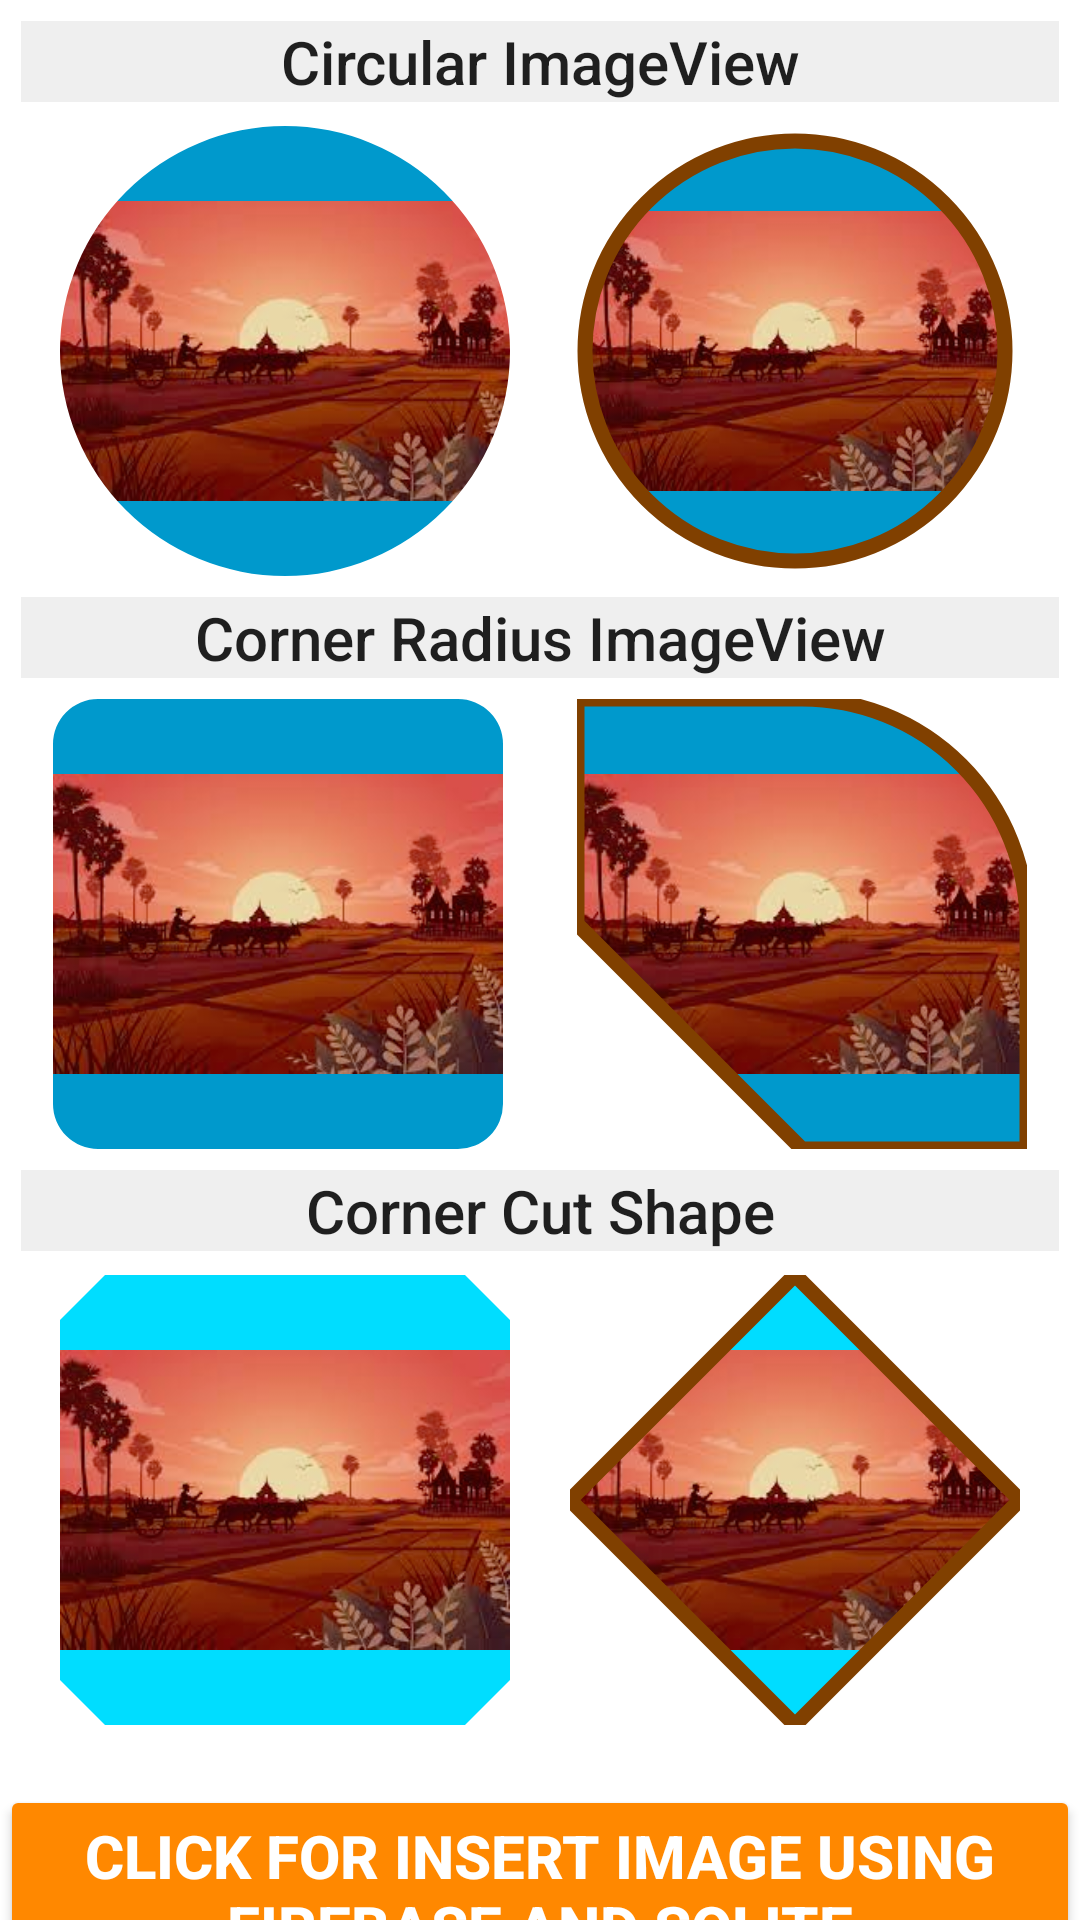

Reconstruct the res/layout file that produces this screen, plus the resources it refers to.
<!-- AndroidManifest.xml: application theme Theme.Complex_Image_view_and_Insert_Image -->
<!-- res/layout/activity_main.xml -->
<?xml version="1.0" encoding="utf-8"?>
<androidx.constraintlayout.widget.ConstraintLayout xmlns:android="http://schemas.android.com/apk/res/android"
    xmlns:app="http://schemas.android.com/apk/res-auto"
    xmlns:tools="http://schemas.android.com/tools"
    android:layout_width="match_parent"
    android:layout_height="match_parent"
    tools:context=".MainActivity">

   <androidx.appcompat.widget.AppCompatTextView
       android:id="@+id/txvCircularShape"
       style="@style/TextAppearance.AppCompat.Title"
       android:layout_width="match_parent"
       android:layout_height="wrap_content"
       android:layout_margin="7dp"
       android:background="#eeee"
       android:gravity="center"
       android:text="Circular ImageView"
       tools:ignore="MissingConstraints"
       app:layout_constraintStart_toStartOf="parent"
       app:layout_constraintEnd_toEndOf="parent"
       app:layout_constraintTop_toTopOf="parent"/>

    <com.google.android.material.imageview.ShapeableImageView
        android:id="@+id/imCircular"
        android:layout_width="150dp"
        android:layout_height="150dp"
        android:src="@drawable/img_1"
        app:layout_constraintEnd_toStartOf="@+id/imvCircularWithStroke"
        tools:ignore="MissingConstraints"
        android:background="@android:color/holo_blue_dark"
        android:layout_marginTop="8dp"
        app:layout_constraintHorizontal_bias="0.5"
        app:layout_constraintStart_toStartOf="parent"
        app:layout_constraintTop_toBottomOf="@id/txvCircularShape"
        app:shapeAppearanceOverlay="@style/Circular"/>
   />

    <com.google.android.material.imageview.ShapeableImageView
        android:id="@+id/imvCircularWithStroke"
        android:layout_width="150dp"
        android:layout_height="150dp"
        android:layout_marginTop="8dp"
        android:padding="5dp"
        android:background="@android:color/holo_blue_dark"
        android:src="@drawable/img_1"
        app:layout_constraintEnd_toEndOf="parent"
        app:layout_constraintHorizontal_bias="0.5"
        app:layout_constraintStart_toEndOf="@+id/imCircular"
        app:layout_constraintTop_toBottomOf="@id/txvCircularShape"
        app:shapeAppearanceOverlay="@style/Circular"
        app:strokeColor="#804000"
        app:strokeWidth="5dp" />

    <androidx.appcompat.widget.AppCompatTextView
        android:id="@+id/txvCornerRadiusShape"
        style="@style/TextAppearance.AppCompat.Title"
        android:layout_width="match_parent"
        android:layout_height="wrap_content"
        android:layout_margin="7dp"
        android:background="#eeee"
        android:gravity="center"
        android:layout_marginTop="10dp"
        android:text="Corner Radius ImageView"
        tools:ignore="MissingConstraints"
        app:layout_constraintStart_toStartOf="parent"
        app:layout_constraintEnd_toEndOf="parent"
        app:layout_constraintTop_toBottomOf="@id/imvCircularWithStroke"/>

    <com.google.android.material.imageview.ShapeableImageView
        android:layout_width="150dp"
        android:layout_height="150dp"
        android:id="@+id/imcornerstroke"
        android:src="@drawable/img_1"
        style="@style/CornerCut"
        android:layout_margin="7dp"
        android:layout_marginTop="8dp"
        android:background="@android:color/holo_blue_dark"
        app:layout_constraintEnd_toStartOf="@+id/imvCornerRadiusWithStroke"
        app:layout_constraintHorizontal_bias="0.5"
        app:layout_constraintStart_toStartOf="parent"
        app:layout_constraintTop_toBottomOf="@id/txvCornerRadiusShape"
        app:shapeAppearanceOverlay="@style/RoundSquare"/>

    <com.google.android.material.imageview.ShapeableImageView
        android:layout_width="150dp"
        android:layout_height="150dp"
        android:id="@+id/imvCornerRadiusWithStroke"
        app:layout_constraintEnd_toEndOf="parent"
        android:src="@drawable/img_1"
        android:layout_margin="7dp"
        android:layout_marginTop="8dp"
        app:strokeColor="#804000"
        app:shapeAppearanceOverlay="@style/Specificut"
        app:strokeWidth="5dp"
        android:background="@android:color/holo_blue_dark"
        app:layout_constraintTop_toBottomOf="@id/txvCornerRadiusShape"
        app:layout_constraintStart_toEndOf="@id/imcornerstroke"/>


    <androidx.appcompat.widget.AppCompatTextView
        android:layout_width="match_parent"
        android:layout_height="wrap_content"
        android:id="@+id/txtcornercutshape"
        app:layout_constraintTop_toBottomOf="@id/imvCornerRadiusWithStroke"
        android:text="Corner Cut Shape"
        app:layout_constraintStart_toStartOf="parent"
        app:layout_constraintEnd_toEndOf="parent"
        android:background="#eeee"
        android:layout_margin="7dp"

        android:layout_marginTop="10dp"
        android:gravity="center"
        style="@style/TextAppearance.AppCompat.Title"/>

    <com.google.android.material.imageview.ShapeableImageView
        android:layout_width="150dp"
        android:layout_height="150dp"
        android:id="@+id/cornercut"
        android:layout_marginTop="8dp"
        app:layout_constraintStart_toStartOf="parent"
        app:layout_constraintEnd_toStartOf="@id/cornercutwithstroke"
        app:layout_constraintHorizontal_bias="0.5"
        app:layout_constraintTop_toBottomOf="@+id/txtcornercutshape"
        android:src="@drawable/img_1"
        app:shapeAppearanceOverlay="@style/CornerCut"
        android:background="@android:color/holo_blue_bright"/>

    <com.google.android.material.imageview.ShapeableImageView
        android:layout_width="150dp"
        android:id="@+id/cornercutwithstroke"
        android:layout_height="150dp"
        app:layout_constraintStart_toEndOf="@id/cornercut"
        app:layout_constraintEnd_toEndOf="parent"
        app:layout_constraintHorizontal_bias="0.5"
        app:layout_constraintTop_toBottomOf="@+id/txtcornercutshape"
        android:src="@drawable/img_1"
        app:shapeAppearanceOverlay="@style/DiamondCut"
        app:strokeColor="#804000"
        app:strokeWidth="5dp"
        android:background="@android:color/holo_blue_bright"
        android:layout_marginTop="8dp"
/>

    <androidx.appcompat.widget.AppCompatButton
        android:layout_width="match_parent"
        android:id="@+id/btnfirebase"
        android:layout_height="wrap_content"
        android:layout_marginTop="20dp"
        android:backgroundTint="@android:color/holo_orange_dark"
        android:textSize="20dp"
        android:textStyle="bold"
        android:layout_marginBottom="20dp"
        android:textColor="@color/white"
        app:layout_constraintTop_toBottomOf="@id/cornercutwithstroke"
        android:text="Click for Insert Image using FireBase and SQLite"/>





</androidx.constraintlayout.widget.ConstraintLayout>
<!-- resources referenced by this layout -->
<resources>
  <!-- drawable img_1: png bitmap (drawable, 106488 bytes) -->
  <style name="Circular">
          <item name="cornerSize">50%</item>
      </style>
  <style name="CornerCut">
          <item name="cornerSize">15dp</item>
          <item name="cornerFamily">cut</item>
      </style>
  <style name="DiamondCut">
          <item name="cornerSize">75dp</item>
          <item name="cornerFamily">cut</item>
      </style>
  <style name="RoundSquare">
          <item name="cornerSize">10%</item>
      </style>
  <style name="Specificut">
          <item name="cornerSizeTopRight">75dp</item>
          <item name="cornerFamilyTopLeft">cut</item>
          <item name="cornerSizeBottomLeft">75dp</item>
          <item name="cornerFamilyBottomLeft">cut</item>
      </style>
  <style name="Theme.Complex_Image_view_and_Insert_Image" parent="Theme.MaterialComponents.DayNight.DarkActionBar">
          
          <item name="colorPrimary">@color/purple_500</item>
          <item name="colorPrimaryVariant">@color/purple_700</item>
          <item name="colorOnPrimary">@color/white</item>
          
          <item name="colorSecondary">@color/teal_200</item>
          <item name="colorSecondaryVariant">@color/teal_700</item>
          <item name="colorOnSecondary">@color/black</item>
          
          <item name="android:statusBarColor">?attr/colorPrimaryVariant</item>
          
      </style>
  <!-- not gathered from this repository: default colours our renderer supplied (Android Studio template values) -->
  <color name="purple_500">#FF6200EE</color>
  <color name="purple_700">#FF3700B3</color>
  <color name="teal_200">#FF03DAC5</color>
  <color name="teal_700">#FF018786</color>
  <color name="black">#FF000000</color>
  <color name="white">#FFFFFFFF</color>
</resources>
